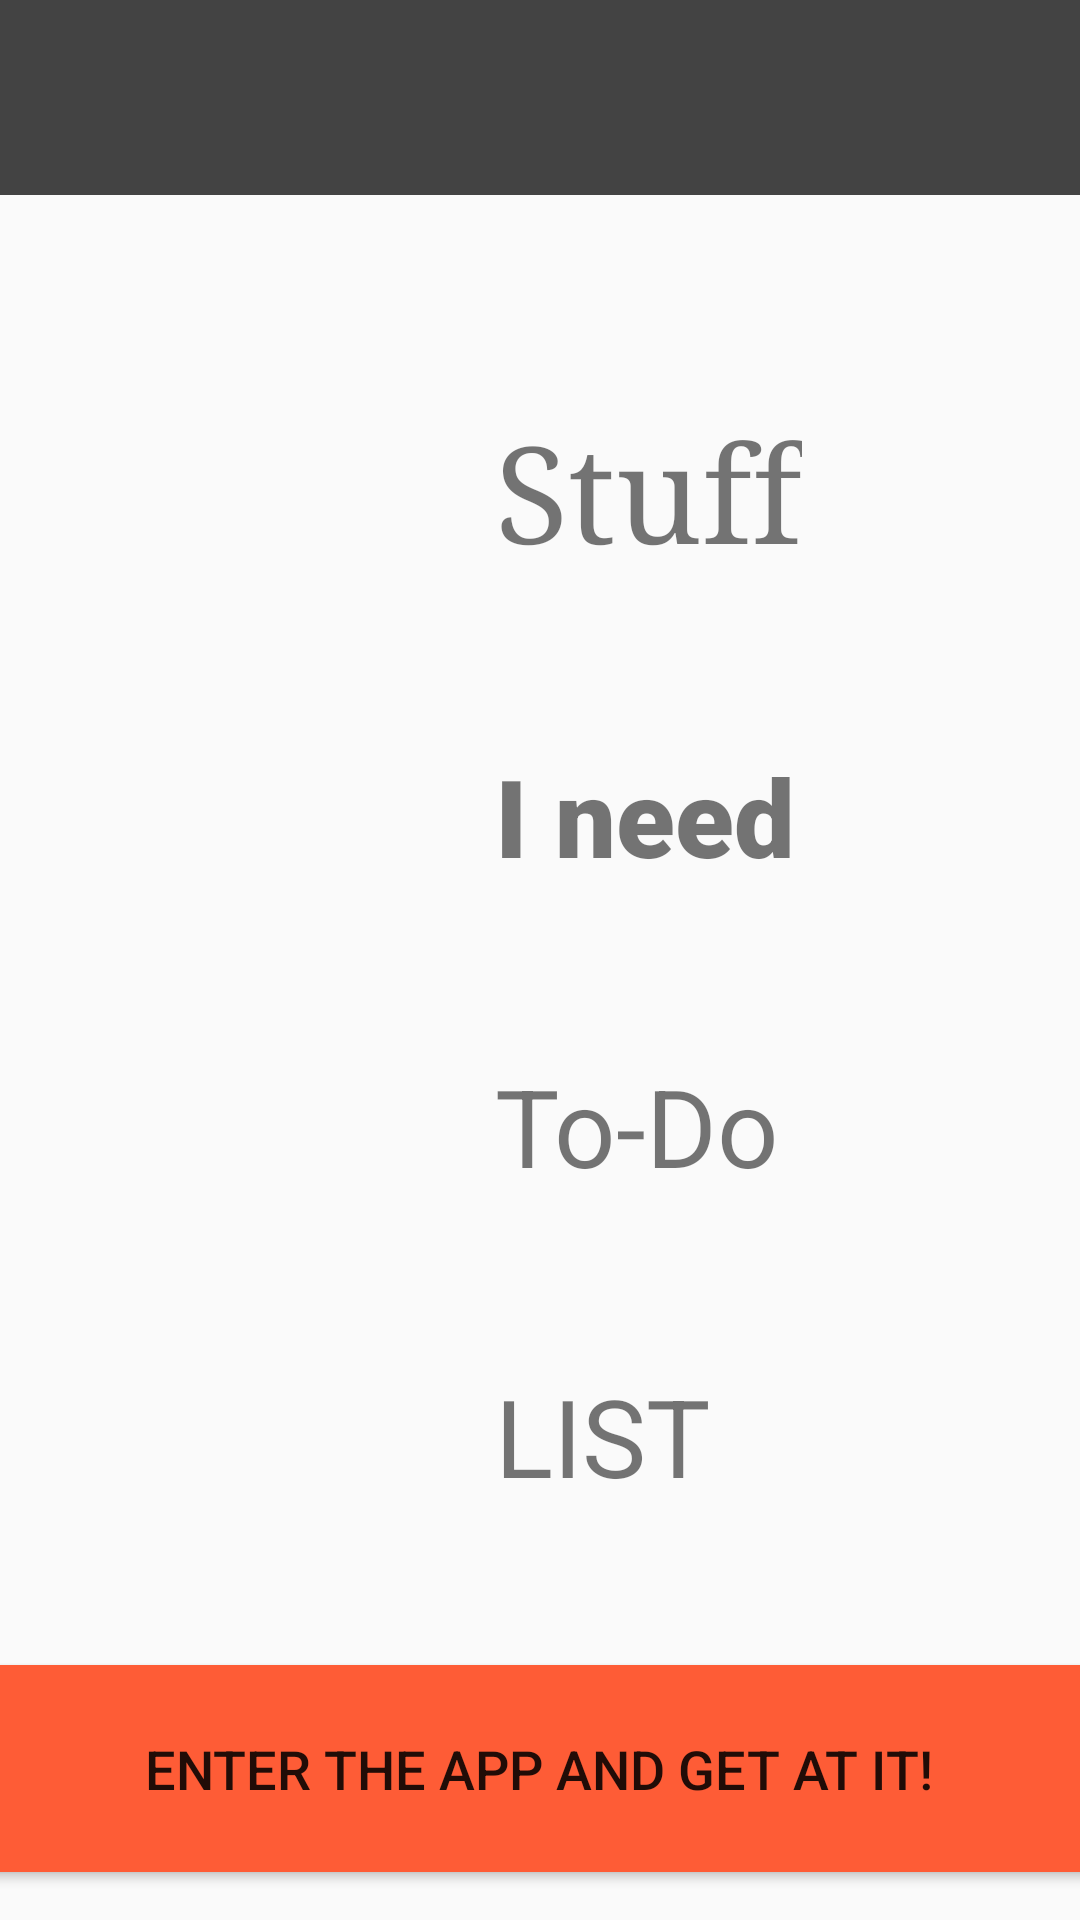

This screen was rendered from an Android layout file. Write that file and the resources it references.
<!-- AndroidManifest.xml: activity theme AppTheme.NoActionBar -->
<!-- res/layout/activity_main.xml -->
<?xml version="1.0" encoding="utf-8"?>
<androidx.constraintlayout.widget.ConstraintLayout xmlns:android="http://schemas.android.com/apk/res/android"
    xmlns:app="http://schemas.android.com/apk/res-auto"
    xmlns:tools="http://schemas.android.com/tools"
    android:layout_width="match_parent"
    android:layout_height="match_parent"
    tools:context=".MainActivity">


    <com.google.android.material.appbar.AppBarLayout
        android:id="@+id/appBarLayout"
        android:layout_width="535dp"
        android:layout_height="65dp"
        android:theme="@style/AppTheme.AppBarOverlay"
        tools:ignore="MissingConstraints">

    </com.google.android.material.appbar.AppBarLayout>


    <Button
        android:id="@+id/enterButton"
        android:layout_width="371dp"
        android:layout_height="69dp"
        android:layout_marginBottom="16dp"
        android:background="?attr/colorPrimaryDark"
        android:text="Enter The App and Get at it!"
        android:textSize="18sp"
        app:layout_constraintBottom_toBottomOf="parent"
        app:layout_constraintEnd_toEndOf="parent"
        app:layout_constraintHorizontal_bias="0.6"
        app:layout_constraintStart_toStartOf="parent" />

    <LinearLayout
        android:layout_width="116dp"
        android:layout_height="391dp"
        android:layout_marginStart="165dp"
        android:layout_marginTop="134dp"
        android:orientation="vertical"
        app:layout_constraintStart_toStartOf="parent"
        app:layout_constraintTop_toTopOf="parent">

        <TextView
            android:id="@+id/textView9"
            android:layout_width="wrap_content"
            android:layout_height="wrap_content"
            android:fontFamily="serif"
            android:text="Stuff"
            android:textSize="45sp" />

        <Space
            android:layout_width="65dp"
            android:layout_height="55dp"
            tools:layout_editor_absoluteX="54dp"
            tools:layout_editor_absoluteY="568dp" />

        <TextView
            android:id="@+id/textView7"
            android:layout_width="wrap_content"
            android:layout_height="wrap_content"
            android:fontFamily="sans-serif-black"
            android:text="I need"
            android:textSize="36sp" />

        <Space
            android:layout_width="65dp"
            android:layout_height="55dp"
            tools:layout_editor_absoluteX="54dp"
            tools:layout_editor_absoluteY="568dp" />

        <TextView
            android:id="@+id/textView6"
            android:layout_width="wrap_content"
            android:layout_height="wrap_content"
            android:text="To-Do"
            android:textSize="36sp" />

        <Space
            android:layout_width="65dp"
            android:layout_height="55dp"
            tools:layout_editor_absoluteX="54dp"
            tools:layout_editor_absoluteY="568dp" />

        <TextView
            android:id="@+id/textView3"
            android:layout_width="76dp"
            android:layout_height="43dp"
            android:text="LIST"
            android:textSize="36sp" />

        <Space
            android:layout_width="65dp"
            android:layout_height="55dp"
            tools:layout_editor_absoluteX="54dp"
            tools:layout_editor_absoluteY="568dp" />


    </LinearLayout>

    <LinearLayout
        android:layout_width="89dp"
        android:layout_height="354dp"
        android:layout_marginStart="84dp"
        android:layout_marginTop="146dp"
        android:orientation="vertical"
        app:layout_constraintStart_toStartOf="parent"
        app:layout_constraintTop_toTopOf="parent">

        <ImageView
            android:id="@+id/imageView4"
            android:layout_width="45dp"
            android:layout_height="45dp"
            app:srcCompat="@android:drawable/checkbox_on_background" />

        <Space
            android:layout_width="65dp"
            android:layout_height="55dp"
            tools:layout_editor_absoluteX="54dp"
            tools:layout_editor_absoluteY="568dp" />

        <ImageView
            android:id="@+id/imageView3"
            android:layout_width="45dp"
            android:layout_height="45dp"
            app:srcCompat="@android:drawable/checkbox_on_background" />

        <Space
            android:layout_width="65dp"
            android:layout_height="55dp"
            tools:layout_editor_absoluteX="54dp"
            tools:layout_editor_absoluteY="568dp" />

        <ImageView
            android:id="@+id/imageView5"
            android:layout_width="45dp"
            android:layout_height="45dp"
            app:srcCompat="@android:drawable/checkbox_on_background" />

        <Space
            android:layout_width="65dp"
            android:layout_height="55dp"
            tools:layout_editor_absoluteX="54dp"
            tools:layout_editor_absoluteY="568dp" />


        <ImageView
            android:id="@+id/imageView2"
            android:layout_width="45dp"
            android:layout_height="45dp"
            app:srcCompat="@android:drawable/checkbox_on_background" />

    </LinearLayout>


</androidx.constraintlayout.widget.ConstraintLayout>
<!-- resources referenced by this layout -->
<resources>
  <style name="AppTheme.AppBarOverlay" parent="ThemeOverlay.AppCompat.Dark.ActionBar" />
  <style name="AppTheme.NoActionBar">
          <item name="windowActionBar">false</item>
          <item name="windowNoTitle">true</item>
      </style>
</resources>
